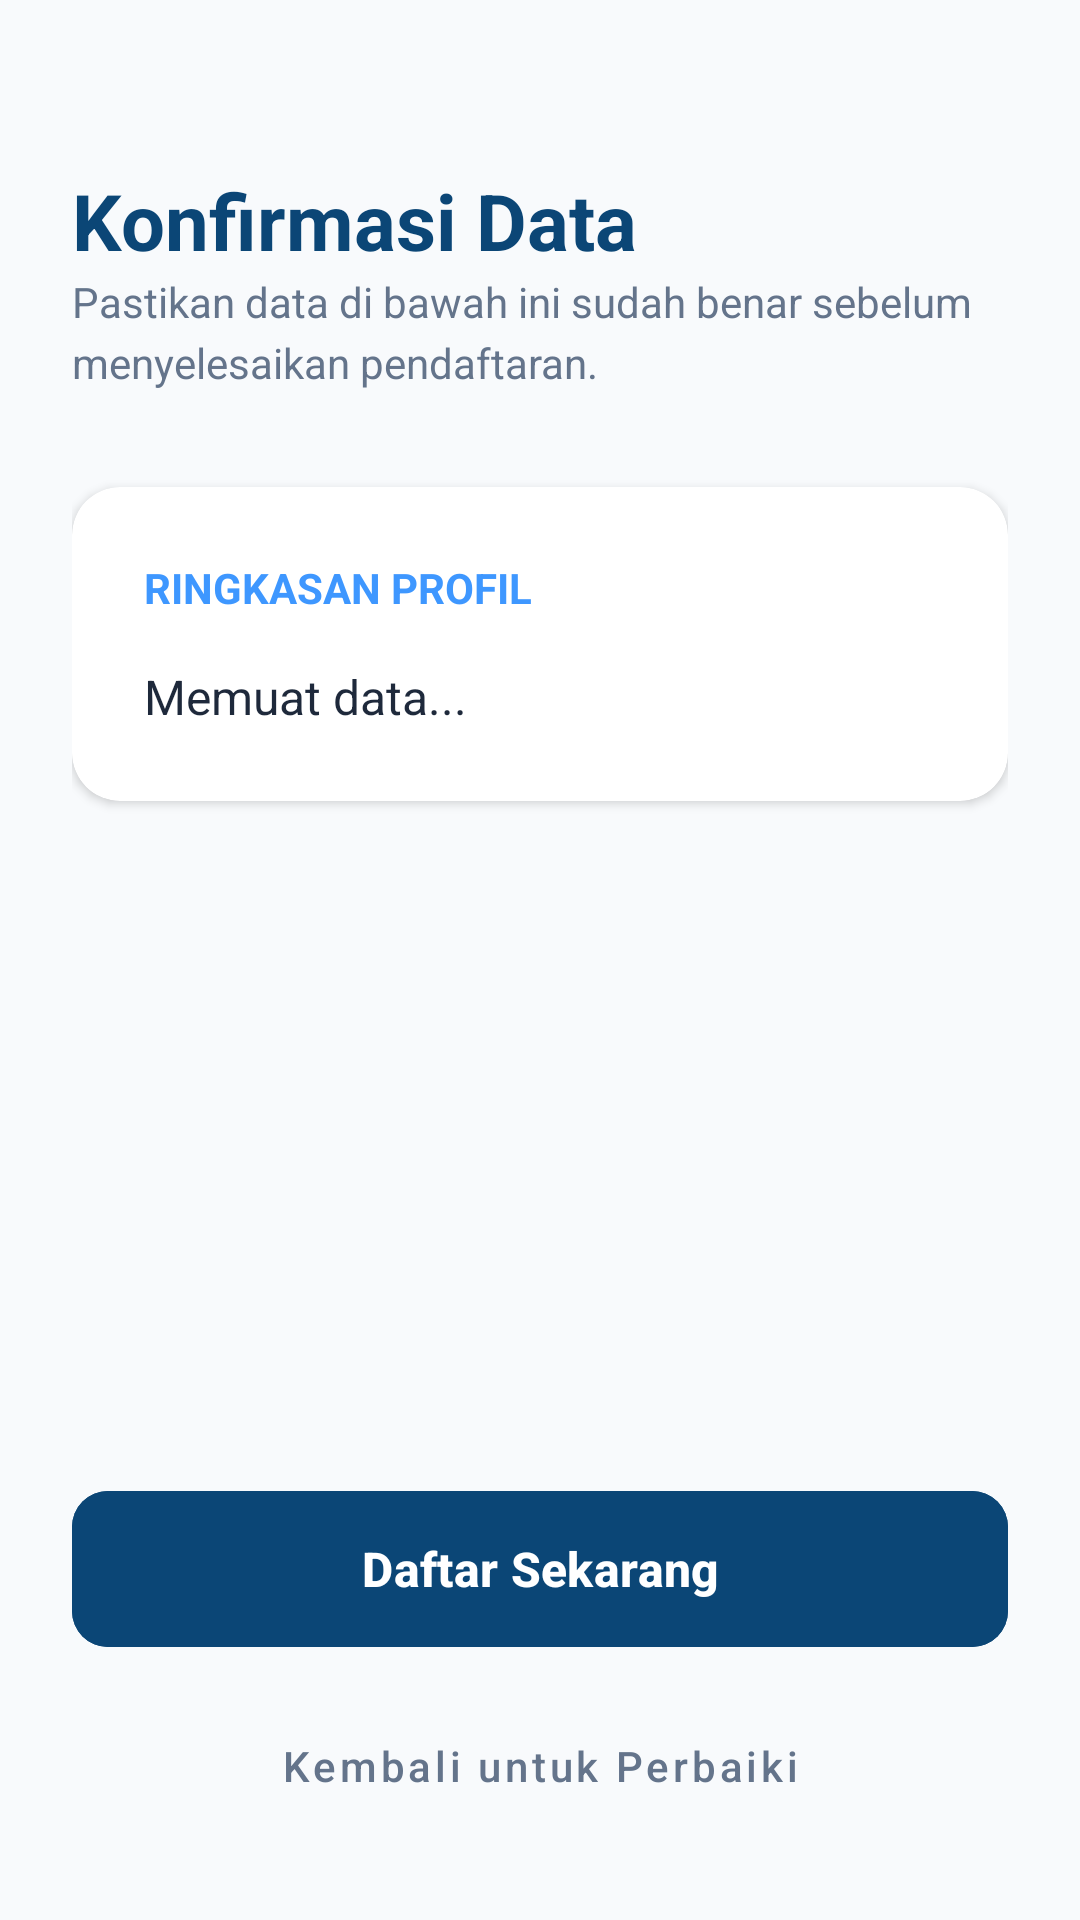

The Android layout XML behind this screen, and the referenced resources:
<!-- AndroidManifest.xml: application theme Theme.Alyahcat -->
<!-- res/layout/activity_validation.xml -->
<?xml version="1.0" encoding="utf-8"?>
<LinearLayout xmlns:android="http://schemas.android.com/apk/res/android"
    xmlns:app="http://schemas.android.com/apk/res-auto"
    android:layout_width="match_parent"
    android:layout_height="match_parent"
    android:background="@color/desa_background"
    android:orientation="vertical"
    android:padding="24dp">

    <TextView
        android:layout_width="wrap_content"
        android:layout_height="wrap_content"
        android:text="Konfirmasi Data"
        android:textSize="26sp"
        android:textStyle="bold"
        android:textColor="@color/desa_primary"
        android:layout_marginTop="32dp"/>

    <TextView
        android:layout_width="wrap_content"
        android:layout_height="wrap_content"
        android:text="Pastikan data di bawah ini sudah benar sebelum menyelesaikan pendaftaran."
        android:textColor="@color/lib_text_sub"
        android:layout_marginBottom="32dp"
        android:lineSpacingExtra="4dp"/>

    <androidx.cardview.widget.CardView
        android:layout_width="match_parent"
        android:layout_height="wrap_content"
        app:cardCornerRadius="16dp"
        app:cardElevation="2dp"
        app:cardBackgroundColor="@color/white">

        <LinearLayout
            android:layout_width="match_parent"
            android:layout_height="wrap_content"
            android:orientation="vertical"
            android:padding="24dp">

            <TextView
                android:layout_width="wrap_content"
                android:layout_height="wrap_content"
                android:text="Ringkasan Profil"
                android:textSize="14sp"
                android:textStyle="bold"
                android:textColor="@color/desa_secondary"
                android:layout_marginBottom="16dp"
                android:textAllCaps="true"/>

            <TextView
                android:id="@+id/tv_display_data"
                android:layout_width="match_parent"
                android:layout_height="wrap_content"
                android:text="Memuat data..."
                android:textColor="@color/lib_text_main"
                android:textSize="16sp"
                android:lineSpacingExtra="10dp" />

        </LinearLayout>
    </androidx.cardview.widget.CardView>

    <View
        android:layout_width="match_parent"
        android:layout_height="0dp"
        android:layout_weight="1" />

    <com.google.android.material.button.MaterialButton
        android:id="@+id/btn_submit"
        android:layout_width="match_parent"
        android:layout_height="60dp"
        android:text="Daftar Sekarang"
        android:textAllCaps="false"
        android:textSize="16sp"
        android:textStyle="bold"
        app:cornerRadius="12dp"
        android:backgroundTint="@color/desa_primary" />

    <com.google.android.material.button.MaterialButton
        android:id="@+id/btn_kembali"
        style="@style/Widget.MaterialComponents.Button.TextButton"
        android:layout_width="match_parent"
        android:layout_height="55dp"
        android:text="Kembali untuk Perbaiki"
        android:textAllCaps="false"
        android:textColor="@color/lib_text_sub"
        android:layout_marginTop="8dp" />

</LinearLayout>
<!-- resources referenced by this layout -->
<resources>
  <color name="desa_background">#F8FAFC</color>
  <color name="desa_primary">#0B4676</color>
  <color name="desa_secondary">#3E97FF</color>
  <color name="lib_text_main">#1E293B</color>
  <color name="lib_text_sub">#64748B</color>
  <color name="white">#FFFFFFFF</color>
  <style name="Theme.Alyahcat" parent="Base.Theme.Alyahcat" />
  <style name="Base.Theme.Alyahcat" parent="Theme.Material3.DayNight.NoActionBar">
          
          <item name="colorPrimary">#6750A4</item>
          <item name="colorOnPrimary">#FFFFFF</item>
          <item name="colorPrimaryContainer">#EADDFF</item>
          <item name="colorOnPrimaryContainer">#21005D</item>
          <item name="android:windowBackground">#F8FAFC</item>
          <item name="android:statusBarColor">?attr/colorPrimary</item>
      </style>
</resources>
